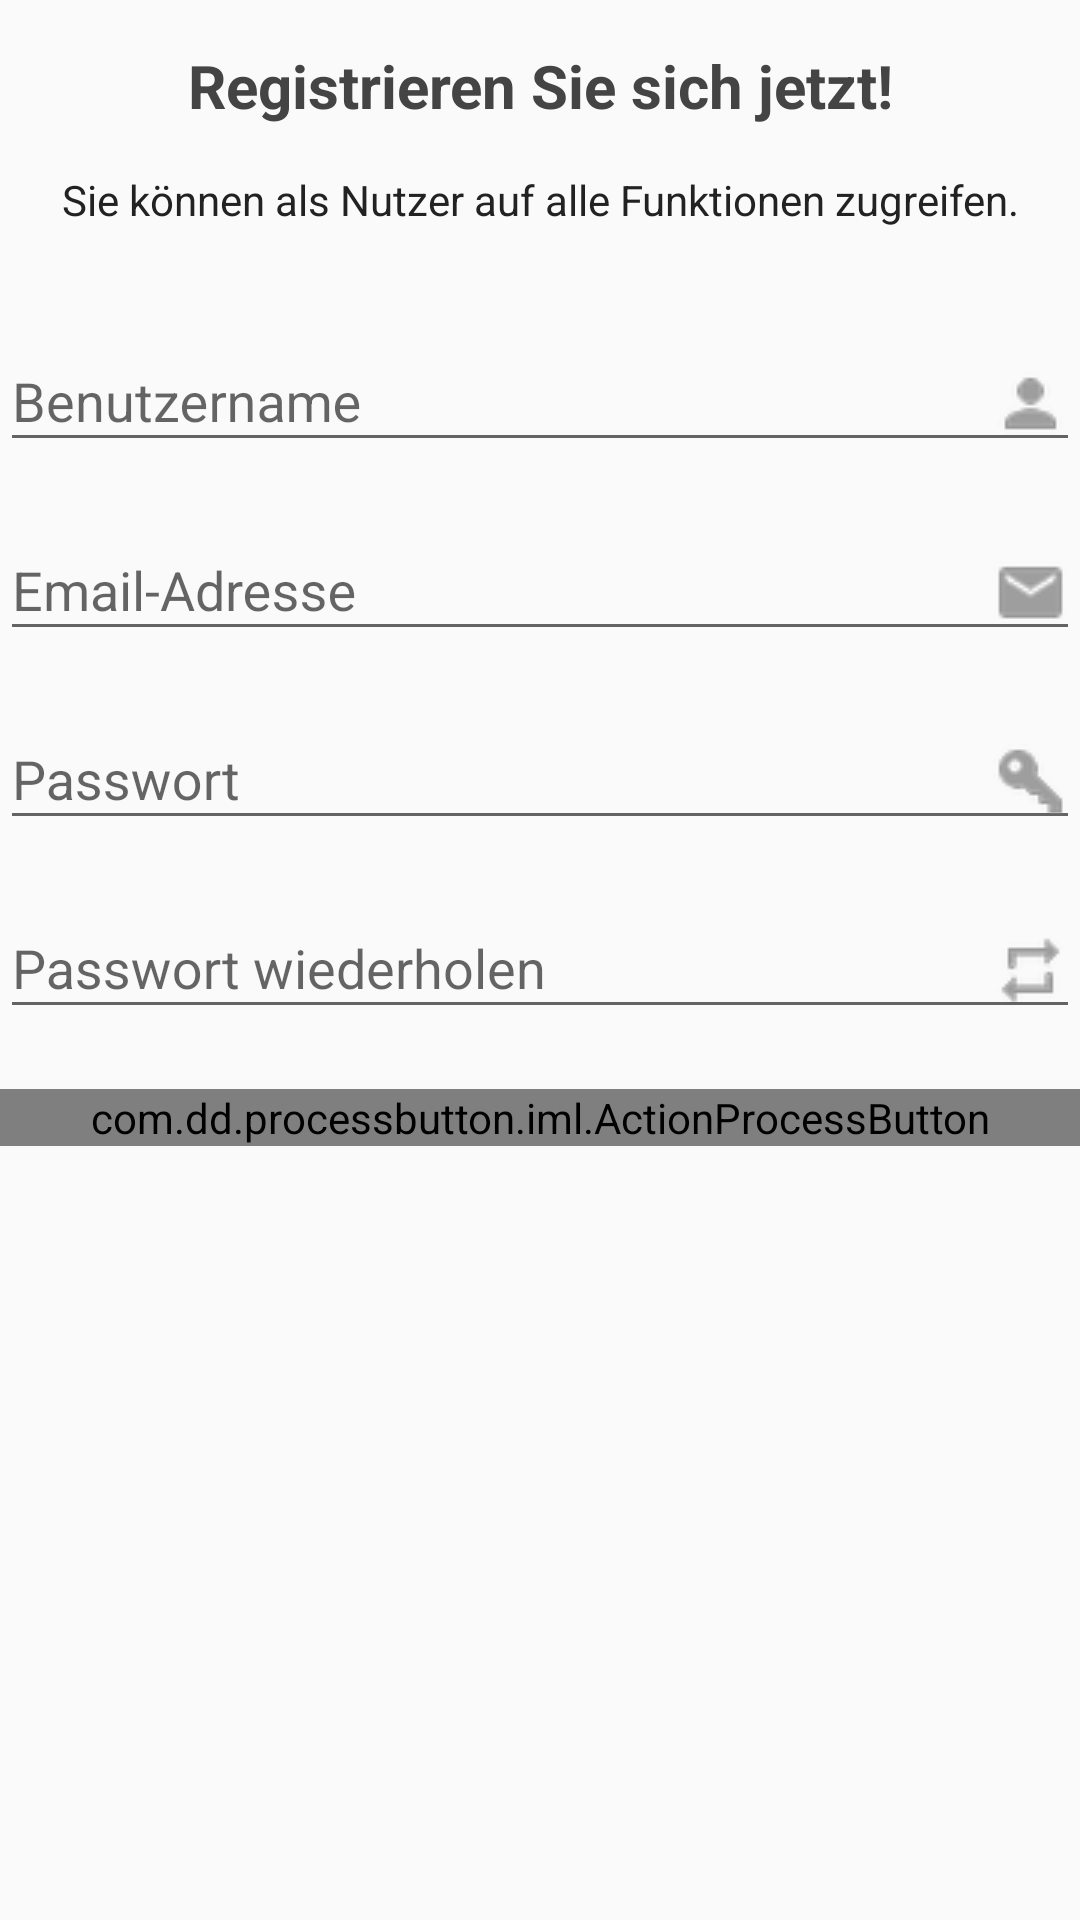

Write the Android layout XML for this screen, with the resource values it uses.
<!-- AndroidManifest.xml: application theme AppTheme -->
<!-- res/layout/fragment_register.xml -->
<?xml version="1.0" encoding="utf-8"?>
<LinearLayout
  xmlns:android="http://schemas.android.com/apk/res/android"
  xmlns:app="http://schemas.android.com/apk/res-auto"
  android:id="@+id/root"
  android:orientation="vertical"
  android:layout_width="match_parent"
  android:layout_height="match_parent"
  android:layout_margin="@dimen/activity_horizontal_margin"
  >

  <TextView
    android:layout_width="match_parent"
    android:layout_height="wrap_content"
    android:gravity="center_horizontal"
    android:paddingBottom="15dp"
    android:paddingTop="15dp"
    android:text="@string/register_info"
    android:textColor="@color/app_primary_dark"
    android:textSize="20sp"
    android:textStyle="bold"
    />

  <TextView
    android:layout_width="match_parent"
    android:layout_height="wrap_content"
    android:gravity="center_horizontal"
    android:paddingBottom="10dp"
    android:text="@string/register_info_sub"
    />

  <android.support.design.widget.TextInputLayout
    android:id="@+id/layout_user"
    android:layout_width="match_parent"
    android:layout_height="wrap_content"
    android:layout_marginTop="15dp"
    >

    <EditText
      android:id="@+id/user"
      android:layout_width="match_parent"
      android:layout_height="wrap_content"
      android:drawableEnd="@drawable/ic_edt_user"
      android:drawableRight="@drawable/ic_edt_user"
      android:hint="@string/username"
      android:textColorHint="@color/app_primary_dark"
      />
  </android.support.design.widget.TextInputLayout>

  <android.support.design.widget.TextInputLayout
    android:id="@+id/layout_email"
    android:layout_width="match_parent"
    android:layout_height="wrap_content"
    android:layout_marginTop="10dp"
    >

    <EditText
      android:id="@+id/email"
      android:layout_width="match_parent"
      android:layout_height="wrap_content"
      android:drawableEnd="@drawable/ic_edt_mail"
      android:drawableRight="@drawable/ic_edt_mail"
      android:hint="@string/email_address"
      android:inputType="textWebEmailAddress"
      android:textColorHint="@color/app_primary_dark"
      />
  </android.support.design.widget.TextInputLayout>

  <android.support.design.widget.TextInputLayout
    android:id="@+id/layout_pwd"
    android:layout_width="match_parent"
    android:layout_height="wrap_content"
    android:layout_marginTop="10dp"
    >

    <EditText
      android:id="@+id/pwd"
      android:layout_width="match_parent"
      android:layout_height="wrap_content"
      android:drawableEnd="@drawable/ic_edt_pwd"
      android:drawableRight="@drawable/ic_edt_pwd"
      android:hint="@string/password"
      android:inputType="textPassword"
      android:textColorHint="@color/app_primary_dark"
      />
  </android.support.design.widget.TextInputLayout>

  <android.support.design.widget.TextInputLayout
    android:id="@+id/layout_repeat"
    android:layout_width="match_parent"
    android:layout_height="wrap_content"
    android:layout_marginTop="10dp"
    >

    <EditText
      android:id="@+id/pwd_repeat"
      android:layout_width="match_parent"
      android:layout_height="wrap_content"
      android:drawableEnd="@drawable/ic_edt_repeat"
      android:drawableRight="@drawable/ic_edt_repeat"
      android:hint="@string/password_repeat"
      android:inputType="textPassword"
      android:textColorHint="@color/app_primary_dark"
      />
  </android.support.design.widget.TextInputLayout>

  <com.dd.processbutton.iml.ActionProcessButton
    android:id="@+id/register"
    style="@style/action_process_button"
    android:layout_width="match_parent"
    android:layout_height="wrap_content"
    android:layout_marginTop="20dp"
    android:text="@string/register"
    app:pb_colorComplete="@color/button_process_complete"
    app:pb_colorError="@color/button_process_error"
    app:pb_colorNormal="@color/button_process"
    app:pb_colorPressed="@color/button_process_pressed"
    app:pb_colorProgress="@color/button_process_progress"
    app:pb_textComplete="Erfolgreich"
    app:pb_textError="Fehler"
    app:pb_textProgress="Läuft ..."
    />

</LinearLayout>
<!-- resources referenced by this layout -->
<resources>
  <color name="app_primary_dark">#444</color>
  <color name="button_process">@color/app_primary</color>
  <color name="button_process_complete">#27ae60</color>
  <color name="button_process_error">@color/app_accent</color>
  <color name="button_process_pressed">@color/app_primary_dark</color>
  <color name="button_process_progress">@color/greyscale900</color>
  <dimen name="activity_horizontal_margin">16dp</dimen>
  <!-- drawable ic_edt_mail: png bitmap (drawable, 904 bytes) -->
  <!-- drawable ic_edt_pwd: png bitmap (drawable, 1174 bytes) -->
  <!-- drawable ic_edt_repeat: png bitmap (drawable, 908 bytes) -->
  <!-- drawable ic_edt_user: png bitmap (drawable, 855 bytes) -->
  <string name="email_address">Email-Adresse</string>
  <string name="password">Passwort</string>
  <string name="password_repeat">Passwort wiederholen</string>
  <string name="register">Registrieren</string>
  <string name="register_info">Registrieren Sie sich jetzt!</string>
  <string name="register_info_sub">Sie können als Nutzer auf alle Funktionen zugreifen.</string>
  <string name="username">Benutzername</string>
  <style name="action_process_button">
      <item name="android:textSize">18sp</item>
      <item name="android:textColor">@color/white</item>
    </style>
  <style name="AppTheme" parent="Theme.AppCompat.Light.NoActionBar">
      
      <item name="colorPrimary">@color/app_primary</item>
      
      <item name="colorPrimaryDark">@color/app_primary_dark</item>
      
      <item name="colorAccent">@color/app_accent</item>
      
      <item name="android:textColor">@color/default_text</item>
      
      <item name="android:buttonStyle">@style/button</item>
      
      <item name="android:editTextStyle">@style/edittext</item>
      
      <item name="android:textViewStyle">@style/textview</item>
      
      <item name="android:windowAnimationStyle">@null</item>
    </style>
  <color name="app_primary">#888</color>
  <color name="app_accent">#ddd</color>
  <color name="greyscale900">#444</color>
  <color name="white">#fff</color>
  <color name="default_text">#222</color>
  <style name="button" parent="android:Widget.Button">
      <item name="android:padding">10dp</item>
      <item name="android:textSize">18sp</item>
      <item name="android:textStyle">bold</item>
    </style>
  <style name="edittext" parent="android:Widget.EditText">
      <item name="android:padding">8dp</item>
      <item name="android:background">@drawable/style_edittext</item>
    </style>
  <style name="textview" parent="android:Widget.TextView">
      <item name="android:textColor">@color/default_text</item>
    </style>
  <!-- drawable style_edittext (drawable) -->
  <?xml version="1.0" encoding="utf-8"?>
  <layer-list xmlns:android="http://schemas.android.com/apk/res/android">
  
    
    <item>
      <shape android:shape="rectangle">
  
        <solid android:color="@color/edittext_bottom_shadow"/>
  
      </shape>
    </item>
    
    <item android:bottom="3px">
      <shape android:shape="rectangle">
        <solid android:color="@color/edittext_background"/>
        <stroke
          android:width="1px"
          android:color="@color/edittext_border"
          />
      </shape>
    </item>
  
  </layer-list>
  <color name="edittext_bottom_shadow">#AAbbbbbb</color>
  <color name="edittext_background">#FFFFFF</color>
  <color name="edittext_border">#ddd</color>
</resources>
